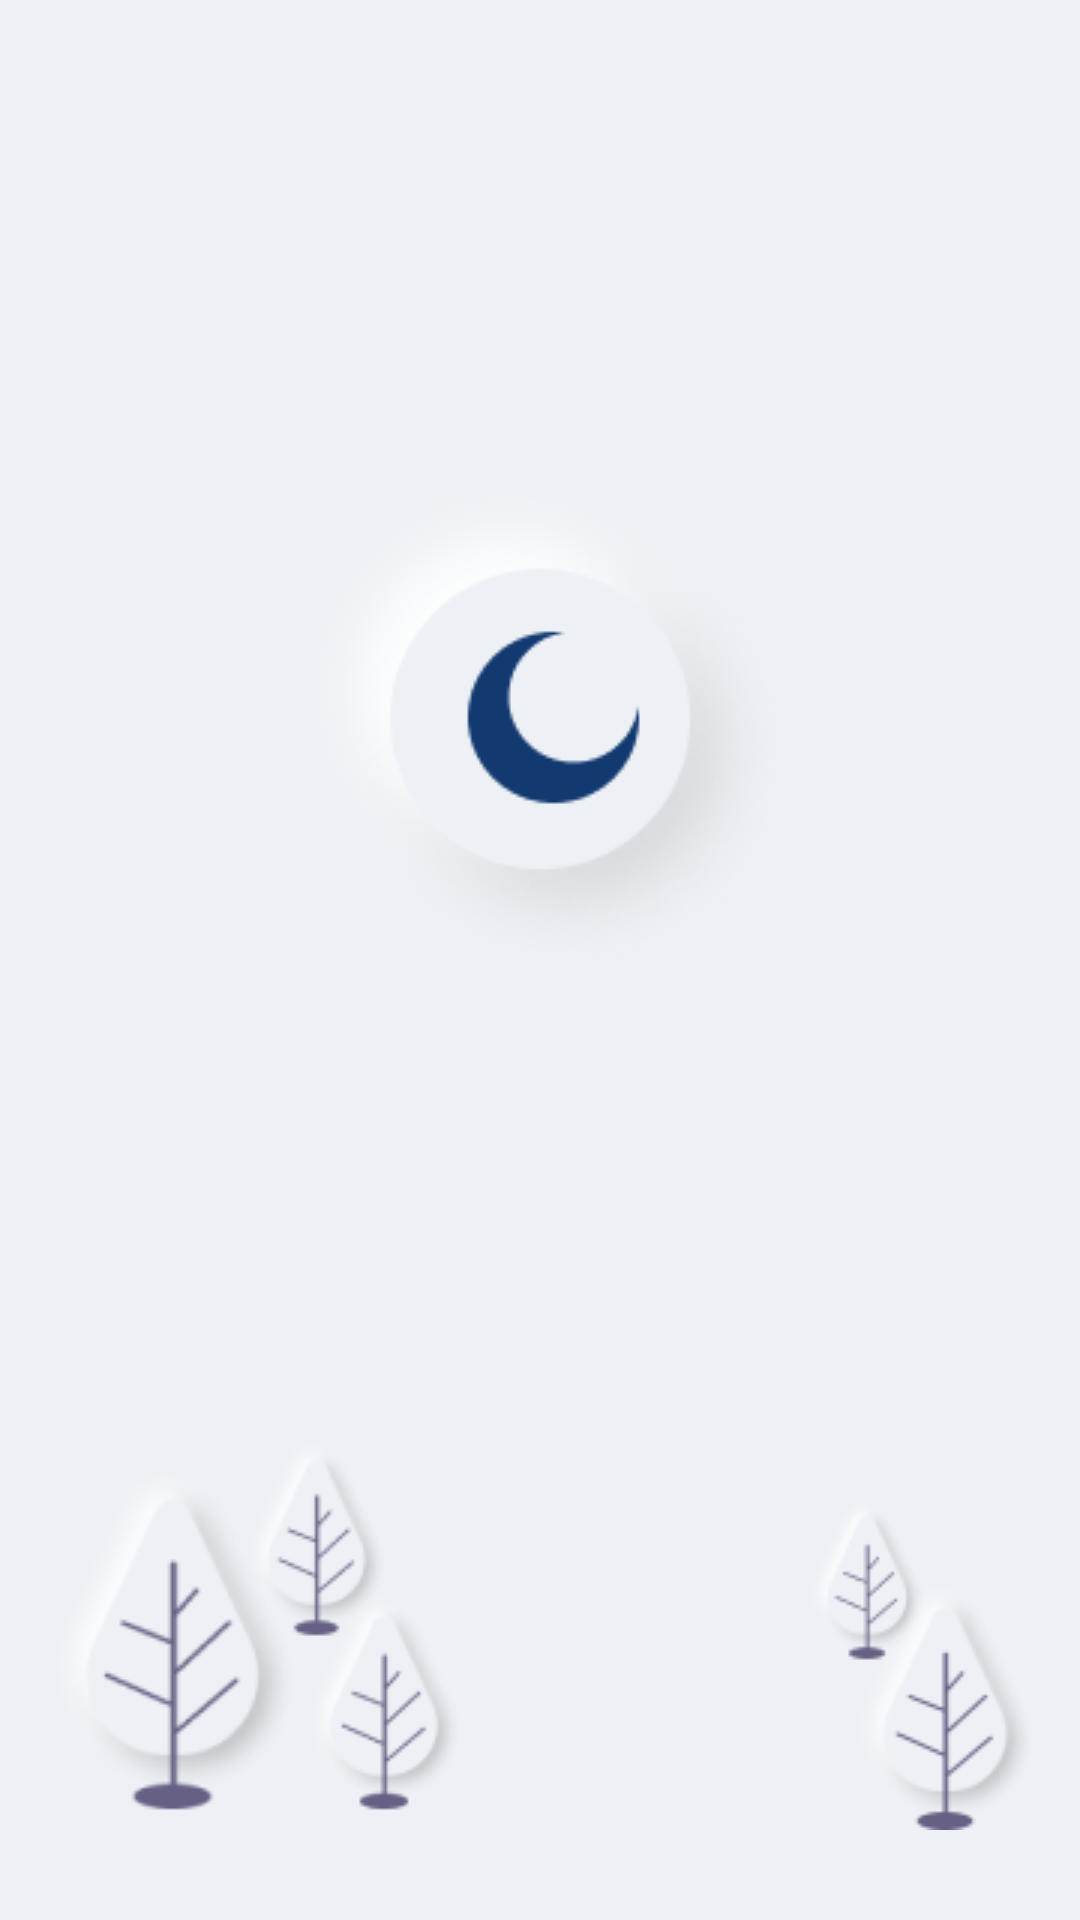

Android layout source for this screen:
<!-- AndroidManifest.xml: activity theme AppTheme.Light -->
<!-- res/layout/activity_splash.xml -->
<?xml version="1.0" encoding="utf-8"?>
<androidx.constraintlayout.widget.ConstraintLayout xmlns:android="http://schemas.android.com/apk/res/android"
    xmlns:app="http://schemas.android.com/apk/res-auto"
    xmlns:tools="http://schemas.android.com/tools"
    android:layout_width="match_parent"
    android:layout_height="match_parent"
    tools:context=".SplashActivity"
    android:background="#EDF1F5">

    <ImageView
        android:id="@+id/logo"
        android:layout_width="wrap_content"
        android:layout_height="wrap_content"
        app:layout_constraintStart_toStartOf="parent"
        app:layout_constraintEnd_toEndOf="parent"
        android:src="@drawable/logo_moon"
        app:layout_constraintBottom_toTopOf="@id/trees"
        app:layout_constraintTop_toTopOf="parent"/>
    <ImageView
        android:id="@+id/trees"
        android:layout_width="match_parent"
        android:layout_height="wrap_content"
        android:src="@drawable/trees"
        android:layout_marginBottom="30dp"
        app:layout_constraintBottom_toBottomOf="parent"/>
    <ImageView
        android:id="@+id/circle_top"
        android:layout_width="300dp"
        android:layout_height="300dp"
        android:src="@drawable/circle"
        android:alpha="0"
        app:layout_constraintEnd_toEndOf="parent"
        app:layout_constraintStart_toEndOf="parent"
        app:layout_constraintTop_toTopOf="parent"
        />
    <ImageView
        android:id="@+id/circle_bottom"
        android:layout_width="300dp"
        android:layout_height="300dp"
        android:src="@drawable/circle"
        android:alpha="0"
        app:layout_constraintStart_toStartOf="parent"
        app:layout_constraintEnd_toStartOf="parent"
        app:layout_constraintTop_toBottomOf="@id/circle_top"
        app:layout_constraintBottom_toTopOf="@id/trees"
        />
</androidx.constraintlayout.widget.ConstraintLayout>
<!-- resources referenced by this layout -->
<resources>
  <!-- drawable circle: png bitmap (drawable, 27715 bytes) -->
  <!-- drawable logo_moon: png bitmap (drawable, 18264 bytes) -->
  <!-- drawable trees: png bitmap (drawable-v24, 25178 bytes) -->
  <style name="AppTheme.Light" parent="Theme.AppCompat.Light.NoActionBar">
          
          <item name="colorPrimary">@color/colorPrimary</item>
          <item name="colorPrimaryDark">@color/colorPrimaryDark</item>
          <item name="colorAccent">@color/colorAccent</item>
      </style>
  <color name="colorPrimary">#123970</color>
  <color name="colorPrimaryDark">#123970</color>
  <color name="colorAccent">#3E3E3E</color>
</resources>
